Run: headless pygame with SDL's dummy video driver; simulated clock (each Clock.tick advances the game by its frame time, no real sleeping); random seed 0; keys injected as events and as key.get_pressed() state; no mouse input.
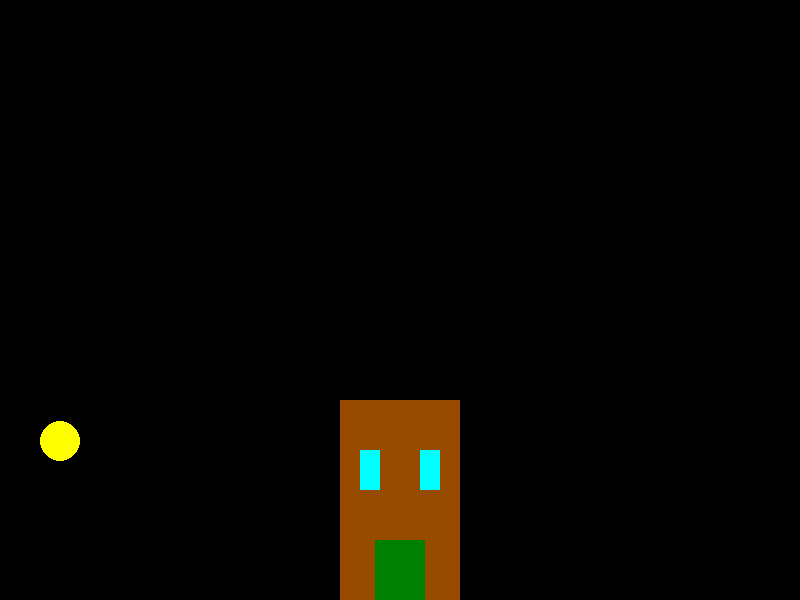
Frame 1 of 4 · flips 1–60 · no input
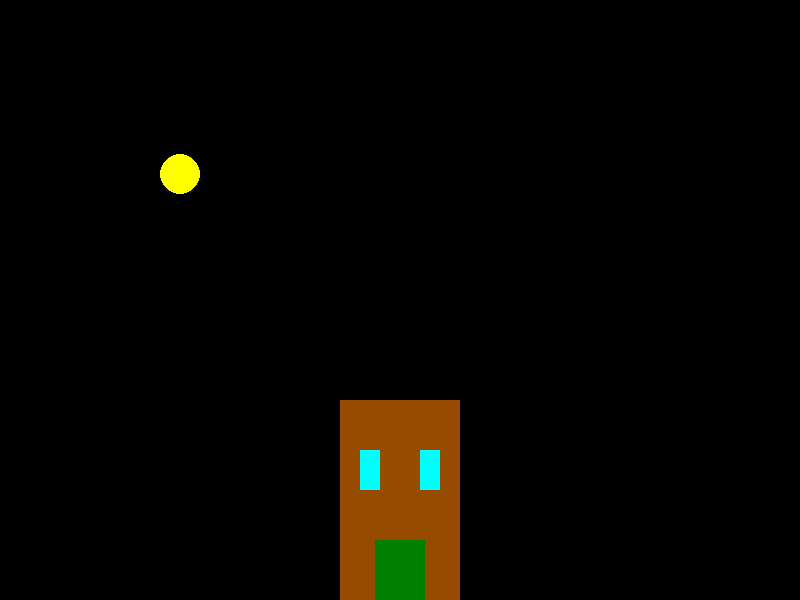
Frame 2 of 4 · flips 61–180 · tapped SPACE, RETURN · held RIGHT (→), D
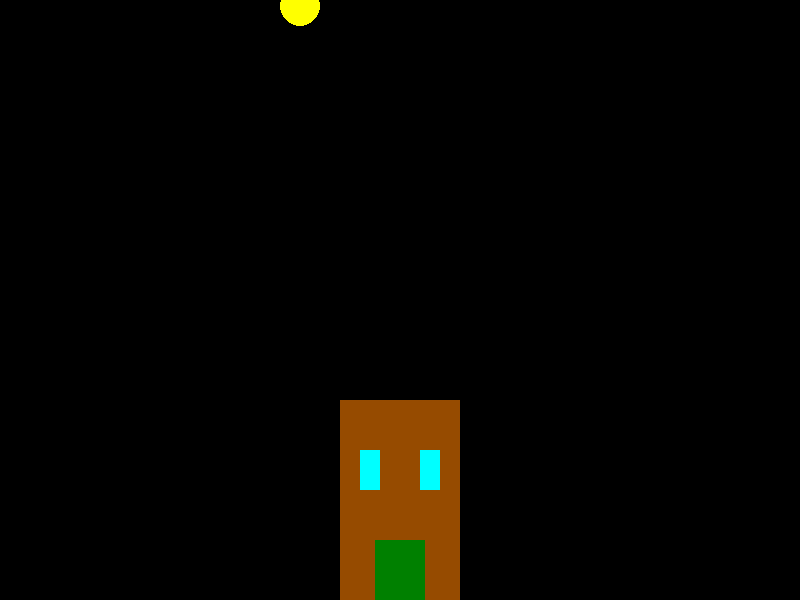
Frame 3 of 4 · flips 181–300 · held DOWN (↓), S
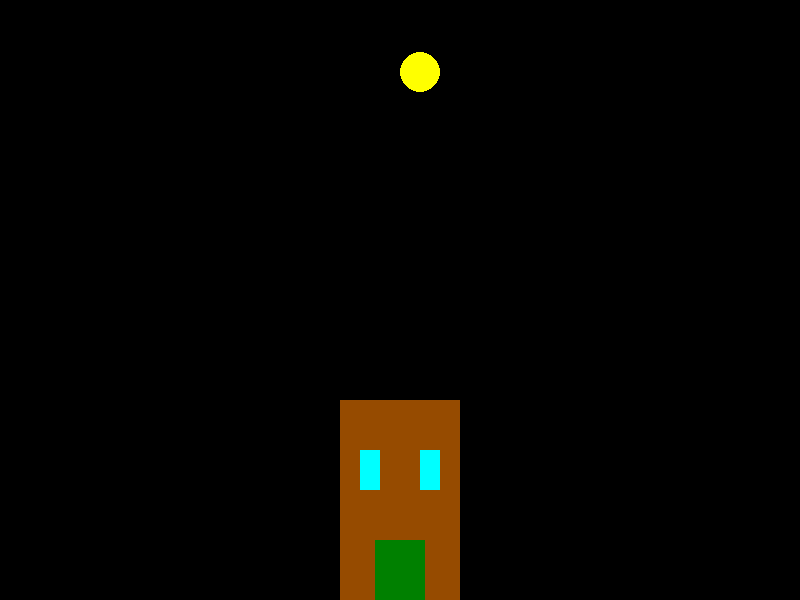
Frame 4 of 4 · flips 301–420 · held LEFT (←), A, UP (↑), W

The pygame program that drew these frames:

# importing pygame
import pygame
import math


#Colors
BLACK = (0, 0, 0)
WHITE = (255, 255, 255)
RED = (255, 0, 0)
LIME = (0, 255, 0)
BLUE = (0, 0, 255)
YELLOW = (255, 255, 0)
CYAN = (0, 255, 255)
MAGENTA = (255, 0, 255)
SILVER = (192, 192, 192)
GREY = (128, 128, 128)
MAROON = (128, 0, 0)
OLIVE = (128, 128, 0)
GREEN = (0, 128, 0)
PURPLE = (128, 0, 128)
TEAL = (0, 128, 128)
NAVY = (0, 0, 128)

BROWN = (150, 75, 0)



# start 
pygame.init()

size = (800,600)

screen = pygame.display.set_mode(size)

pygame.display.set_caption('My practice')
done = False
sun_x = 0
sun_y = 580


clock = pygame.time.Clock()


while not done:
    for event in pygame.event.get():
        if event.type == pygame.QUIT:
            done = True
        # end if
    # next event
    
    screen.fill(BLACK)

    pygame.draw.rect(screen, BROWN, (340,400,120,200))
    pygame.draw.rect(screen, CYAN, (360,450,20,40))
    pygame.draw.rect(screen, CYAN, (420,450,20,40))

    pygame.draw.rect(screen, GREEN, (375,540,50,70))

    sun_x += 1
    if sun_x > 800:
        sun_x = 0
    
    sun_y += 0.1   
    
    pygame.draw.circle(screen, YELLOW, [sun_x, (300 * math.cos(0.0769*sun_y)+300)], 20)

    pygame.display.flip()


    clock.tick(60)


# end while

pygame.quit()
# end
